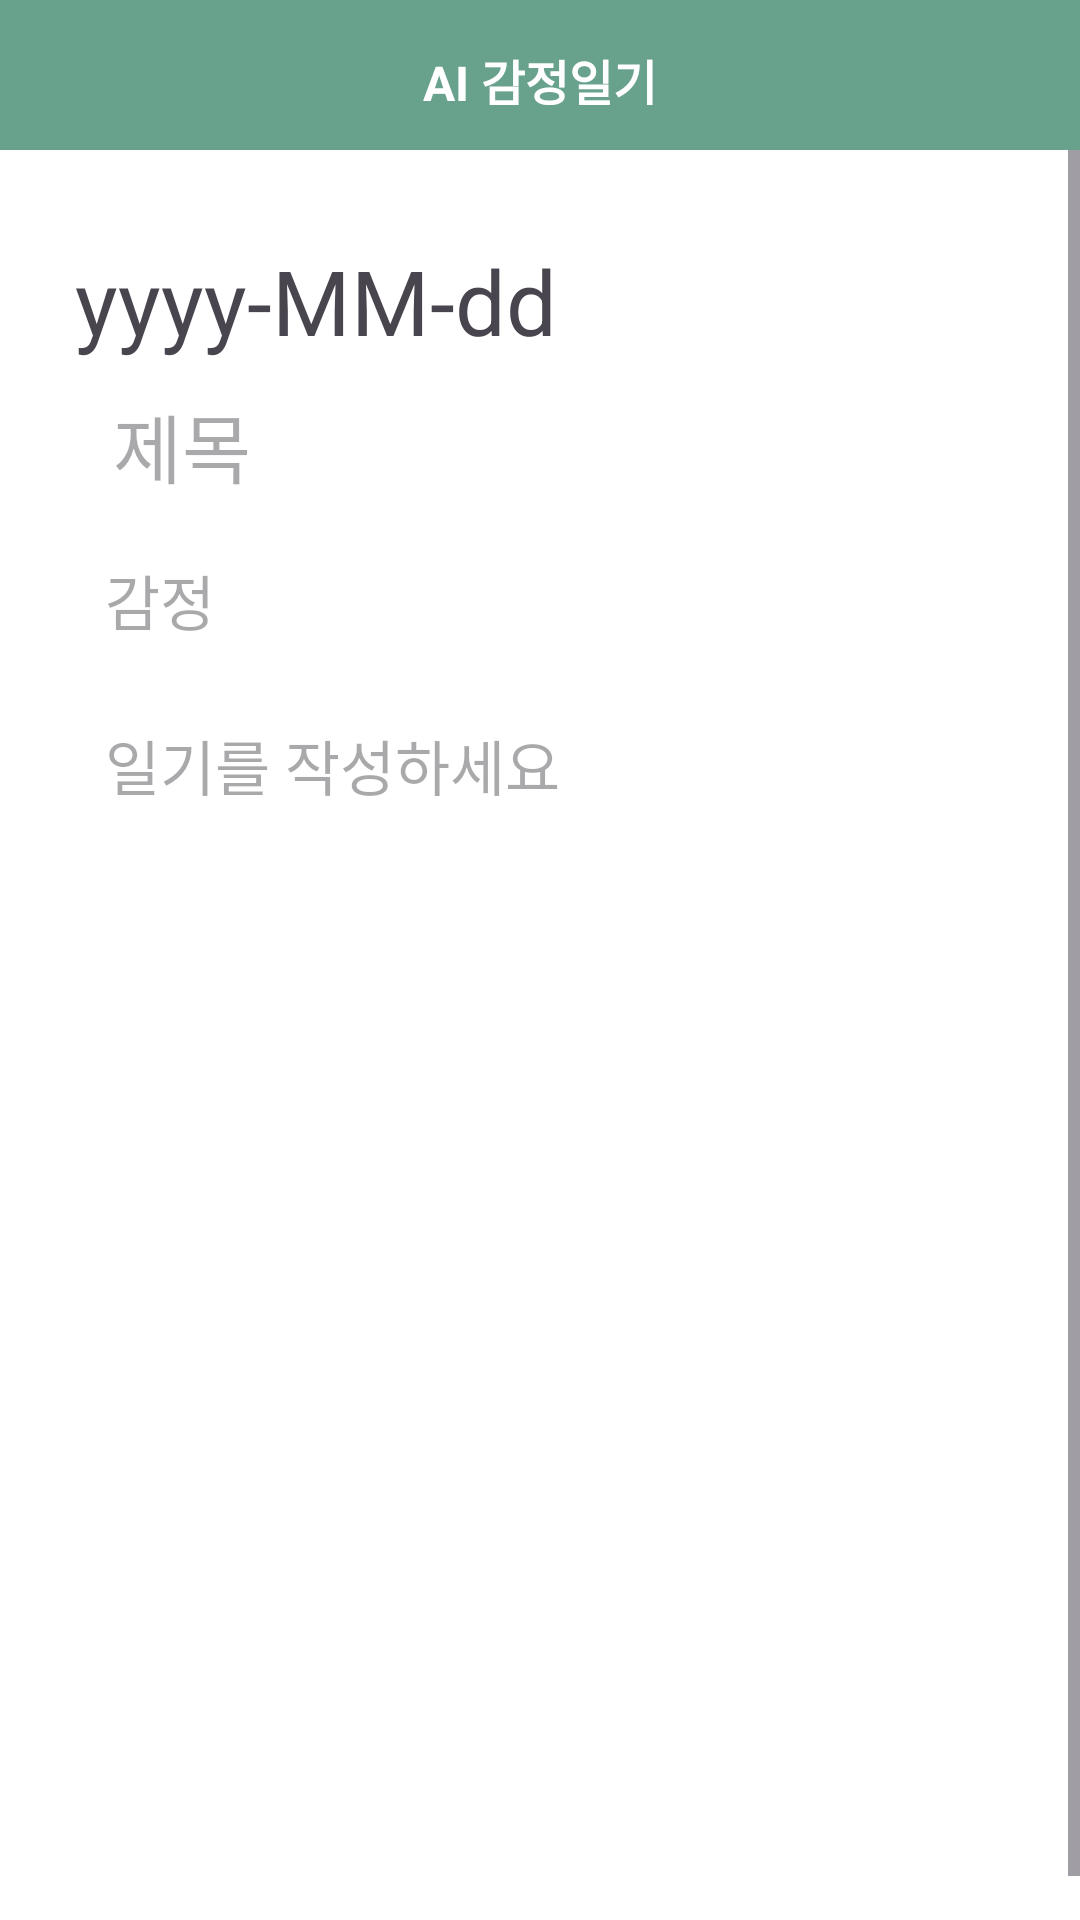

Reconstruct the res/layout file that produces this screen, plus the resources it refers to.
<!-- AndroidManifest.xml: application theme Theme.MyHealing -->
<!-- res/layout/activity_showdiary.xml -->
<?xml version="1.0" encoding="utf-8"?>
<androidx.constraintlayout.widget.ConstraintLayout xmlns:android="http://schemas.android.com/apk/res/android"
    xmlns:tools="http://schemas.android.com/tools"
    xmlns:app="http://schemas.android.com/apk/res-auto"
    android:layout_width="match_parent"
    android:layout_height="match_parent">

    <com.google.android.material.navigation.NavigationView
        android:id="@+id/navigation"
        android:layout_width="wrap_content"
        android:layout_height="match_parent"
        android:layout_gravity="start|left"
        app:menu="@menu/menu_main"
        tools:ignore="MissingConstraints" />

    <LinearLayout
        android:layout_width="match_parent"
        android:layout_height="match_parent"
        android:orientation="vertical"
        android:background="@color/white">
        <include layout="@layout/toolbar_showdiary"/>

        <ScrollView
            android:layout_width="match_parent"
            android:layout_height="0dp"
            android:layout_weight="1"
            android:fillViewport="true">

            <LinearLayout
                android:layout_width="match_parent"
                android:layout_height="match_parent"
                android:layout_marginLeft="15dp"
                android:layout_marginTop="15dp"
                android:layout_marginRight="15dp"
                android:layout_marginBottom="15dp"
                android:background="@drawable/edit_border"
                android:orientation="vertical">

                <TextView
                    android:id="@+id/date_text_view"
                    android:layout_width="wrap_content"
                    android:layout_height="wrap_content"
                    android:layout_marginLeft="10dp"
                    android:layout_marginTop="15dp"
                    android:layout_marginRight="10dp"
                    android:background="@color/white"
                    android:text="yyyy-MM-dd"
                    android:textSize="30dp" />

                <TextView
                    android:id="@+id/title_text"
                    android:layout_width="match_parent"
                    android:layout_height="50dp"
                    android:layout_marginLeft="10dp"
                    android:layout_marginTop="10dp"
                    android:layout_marginRight="10dp"
                    android:background="@color/white"
                    android:hint="  제목"
                    android:textSize="25dp" />

                <TextView
                    android:id="@+id/emotion_text"
                    android:layout_width="match_parent"
                    android:layout_height="50dp"
                    android:layout_marginLeft="10dp"
                    android:layout_marginTop="5dp"
                    android:layout_marginRight="10dp"
                    android:background="@color/white"
                    android:hint="  감정"
                    android:textSize="20dp"/>

                <TextView
                    android:id="@+id/detail_text"
                    android:layout_width="match_parent"
                    android:inputType="textMultiLine"
                    android:layout_height="match_parent"
                    android:layout_marginLeft="10dp"
                    android:layout_marginTop="5dp"
                    android:layout_marginRight="10dp"
                    android:background="@color/white"
                    android:hint="  일기를 작성하세요"
                    android:textSize="20dp"
                    />

                <Space
                    android:layout_width="match_parent"
                    android:layout_height="45dp">
                </Space>
            </LinearLayout>
        </ScrollView>
    </LinearLayout>

</androidx.constraintlayout.widget.ConstraintLayout>
<!-- res/layout/toolbar_showdiary.xml (included above) -->
<?xml version="1.0" encoding="utf-8"?>
<androidx.appcompat.widget.Toolbar xmlns:android="http://schemas.android.com/apk/res/android"
    xmlns:app="http://schemas.android.com/apk/res-auto"
    android:layout_width="match_parent"
    android:layout_height="50dp"
    app:contentInsetStart="0dp"
    android:background="@color/teal_100">

    <RelativeLayout
        android:layout_width="match_parent"
        android:layout_height="match_parent">

        <ImageView
            android:id="@+id/iv_goBack_showToMain"
            android:layout_width="30dp"
            android:layout_height="30dp"
            android:layout_alignParentTop="true"
            android:layout_alignParentStart="true"
            android:layout_alignParentBottom="true"
            android:layout_marginStart="5dp"
            android:layout_marginTop="10dp"
            android:layout_marginBottom="10dp"
            app:srcCompat="@drawable/ic_baseline_navigate_before_24" />

        <TextView
            android:id="@+id/app_title"
            android:layout_width="wrap_content"
            android:layout_height="wrap_content"
            android:layout_alignParentStart="true"
            android:layout_alignParentTop="true"
            android:layout_alignParentEnd="true"
            android:layout_alignParentBottom="true"
            android:layout_marginTop="15dp"
            android:layout_marginBottom="15dp"
            android:gravity="center"
            android:textStyle="bold"
            android:textColor="@android:color/white"
            android:textSize="16dp"
            android:text="AI 감정일기"/>

        <ImageView
            android:id="@+id/iv_more_updateAndDelete"
            android:layout_width="30dp"
            android:layout_height="30dp"
            android:layout_alignParentStart="true"
            android:layout_alignParentTop="true"
            android:layout_alignParentBottom="true"
            android:layout_marginStart="345dp"
            android:layout_marginTop="10dp"
            android:layout_marginBottom="10dp"
            app:srcCompat="@drawable/ic_more_vert_24" />

    </RelativeLayout>

</androidx.appcompat.widget.Toolbar>
<!-- resources referenced by this layout -->
<resources>
  <color name="teal_100">#68A18C</color>
  <color name="white">#FFFFFFFF</color>
  <!-- drawable edit_border (drawable) -->
  <?xml version="1.0" encoding="utf-8"?>
  <layer-list xmlns:android="http://schemas.android.com/apk/res/android">
  
      <item>
          <shape android:shape="rectangle">
              <solid android:color="#FFFFFF" />
              <corners android:radius="20dp" />
          </shape>
  
      </item>
  
      <item android:top = "1dp"
          android:right= "1dp"
          android:left="1dp"
          android:bottom="1dp">
  
          <shape android:shape="rectangle">
              <solid android:color="#ffffff" />
              <corners android:radius="20dp" />
          </shape>
  
      </item>
  
  </layer-list>
  <style name="Theme.MyHealing" parent="Base.Theme.MyHealing" />
  <style name="Base.Theme.MyHealing" parent="Theme.Material3.DayNight.NoActionBar">
          
          
      </style>
</resources>
